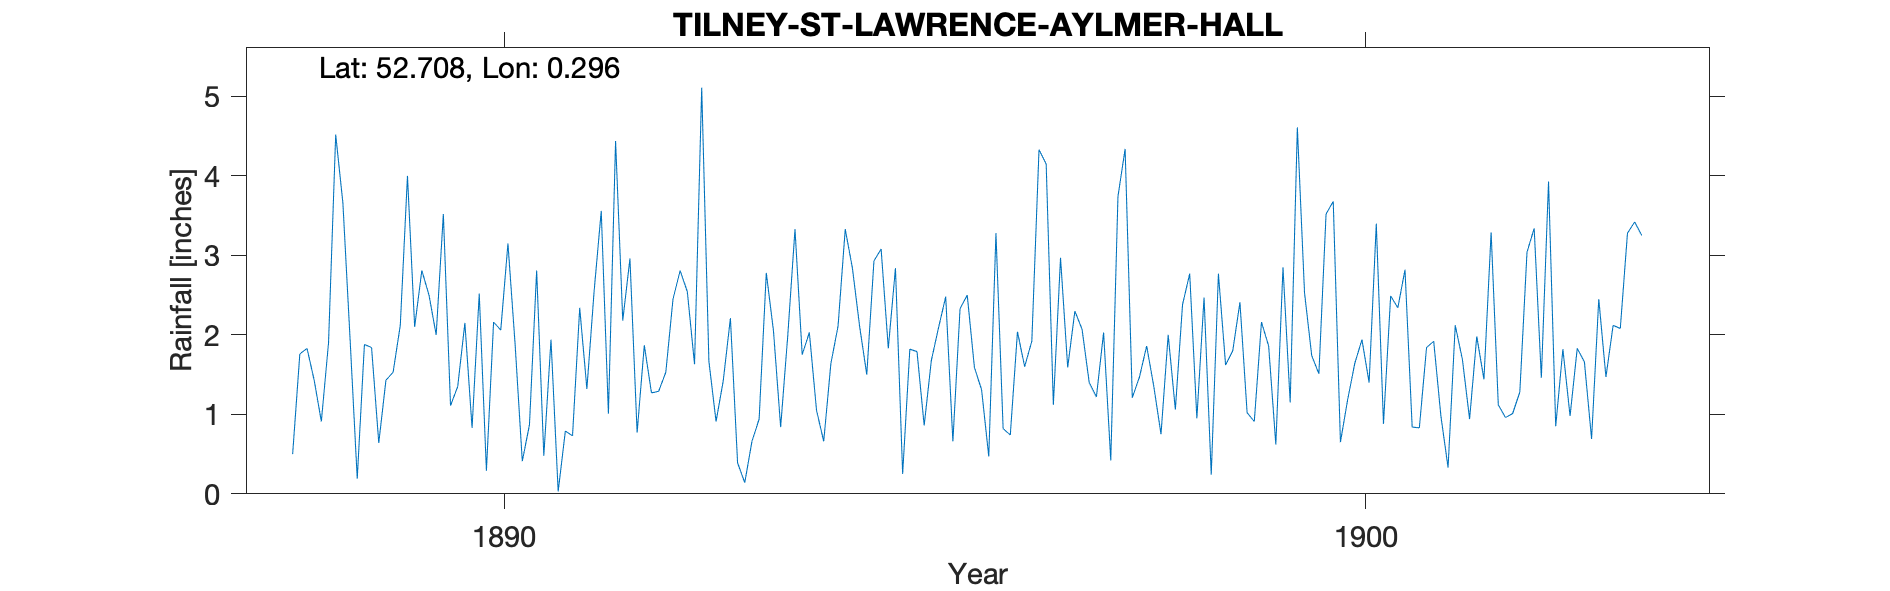

Source data for this figure (header and first rows):
TILNEY-ST-LAWRENCE-AYLMER-HALL, , , , , , , , , , , , , , , , , , , , , , , 
Grid ref, TF552147, Long, 0.2958, Lat, 52.71, Elevation, 9, ft, , , , , , , , , , , , , , , 
Station no, RR2435, , , , , , , , , , , , , , , , , , , , , , 
, 1880, 1881, 1882, 1883, 1884, 1885, 1886, 1887, 1888, 1889, 1890, 1891, 1892, 1893, 1894, 1895, 1896, 1897, 1898, 1899, 1900, 1901, 1902
January, , , , , , , , , 0.5, 0.64, 2.15, 1.94, 0.77, 1.42, 2.03, 2.84, 1.31, 1.59, 1.35, 2.41, 3.52, 0.84, 1.12
February, , , , , , , , , 1.76, 1.43, 0.83, 0.03, 1.87, 2.21, 1.05, 0.25, 0.47, 2.3, 0.75, 1.02, 3.68, 0.83, 0.96
March, , , , , , , , , 1.83, 1.53, 2.52, 0.79, 1.27, 0.39, 0.66, 1.82, 3.28, 2.07, 2, 0.91, 0.65, 1.84, 1.01
April, , , , , , , , , 1.43, 2.12, 0.29, 0.73, 1.29, 0.14, 1.64, 1.79, 0.82, 1.4, 1.06, 2.16, 1.18, 1.92, 1.28
May, , , , , , , , , 0.91, 4, 2.16, 2.34, 1.53, 0.66, 2.11, 0.86, 0.74, 1.22, 2.38, 1.86, 1.64, 0.98, 3.04
June, , , , , , , , , 1.9, 2.1, 2.06, 1.32, 2.45, 0.94, 3.33, 1.68, 2.04, 2.03, 2.77, 0.62, 1.94, 0.33, 3.34
July, , , , , , , , , 4.52, 2.81, 3.15, 2.54, 2.81, 2.78, 2.84, 2.09, 1.6, 0.42, 0.95, 2.85, 1.4, 2.12, 1.46
August, , , , , , , , , 3.66, 2.5, 1.88, 3.56, 2.54, 2.05, 2.11, 2.48, 1.92, 3.74, 2.47, 1.15, 3.4, 1.69, 3.93
September, , , , , , , , , 1.95, 2, 0.41, 1.01, 1.63, 0.84, 1.5, 0.66, 4.33, 4.34, 0.24, 4.61, 0.88, 0.94, 0.85
October, , , , , , , , , 0.19, 3.52, 0.87, 4.44, 5.11, 2, 2.93, 2.33, 4.15, 1.21, 2.77, 2.53, 2.49, 1.98, 1.82
November, , , , , , , , , 1.88, 1.11, 2.81, 2.18, 1.67, 3.33, 3.08, 2.5, 1.12, 1.47, 1.62, 1.74, 2.34, 1.44, 0.98
December, , , , , , , , , 1.84, 1.35, 0.48, 2.96, 0.91, 1.75, 1.83, 1.59, 2.97, 1.86, 1.8, 1.51, 2.82, 3.29, 1.83
Total, , , , , , , , , 22.37, 25.11, 19.61, 23.84, 23.85, 18.51, 25.11, 20.89, 24.75, 23.65, 20.16, 23.37, 25.94, 18.2, 21.62
